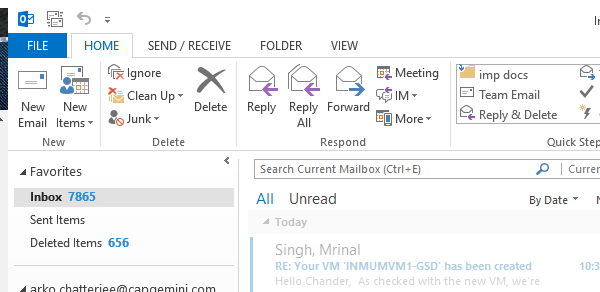
Workflow: Main

Step 1: Open Application 'OUTLOOK.EXE Inbox' on the element in window 'Inbox - arko.chatterjee@capgemini.com - Outlook' (outlook.exe)
